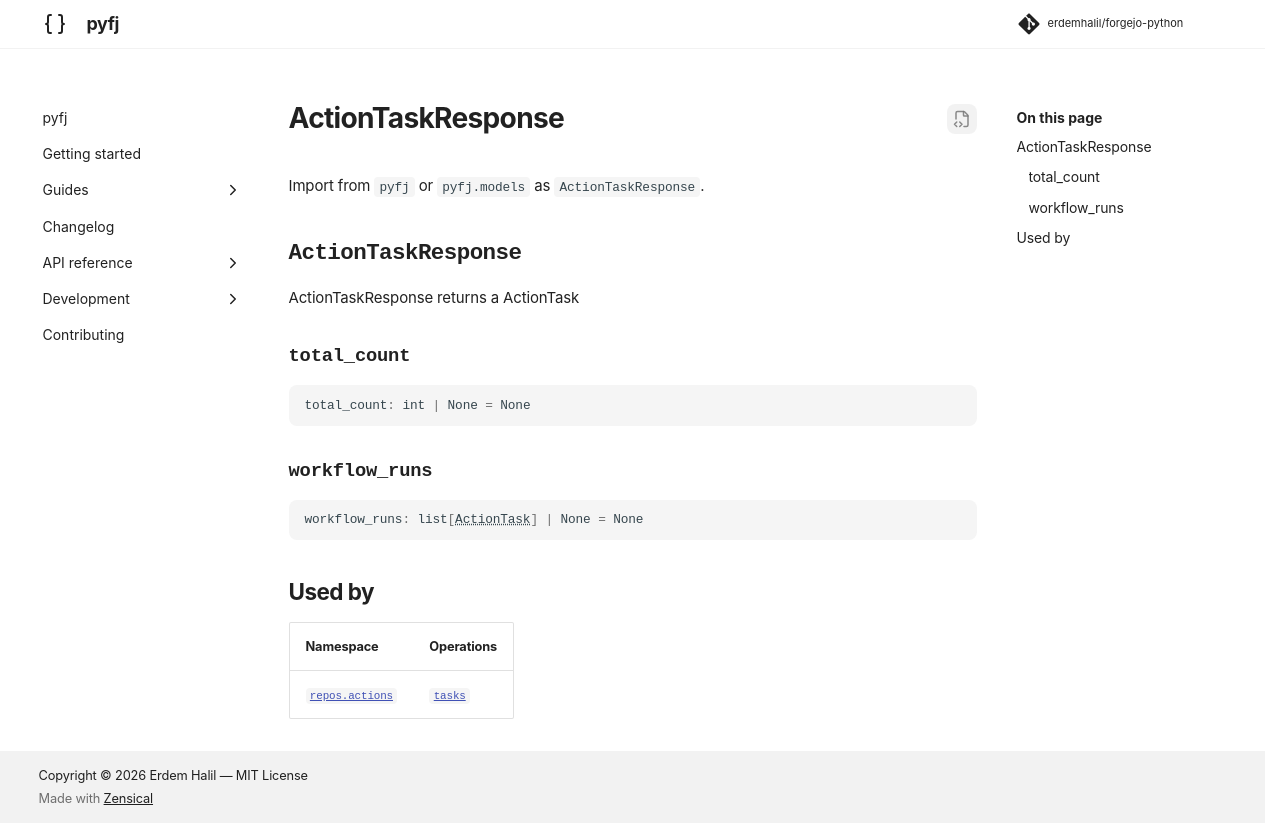

repository: erdemhalil/forgejo-python · page: 0.1/reference/models/action_task_response/index.html · generator: mkdocs

---
title: "ActionTaskResponse"
description: "ActionTaskResponse returns a ActionTask"
---

# ActionTaskResponse

Import from `pyfj` or `pyfj.models` as `ActionTaskResponse`.

::: pyfj._generated.models.action_task_response.ActionTaskResponse

## Used by

| Namespace | Operations |
|---|---|
| [`repos.actions`](../namespaces/repos/actions/index.md) | [`tasks`](../namespaces/repos/actions/index.md#pyfj._generated.api.repos.ReposActions.tasks) |
